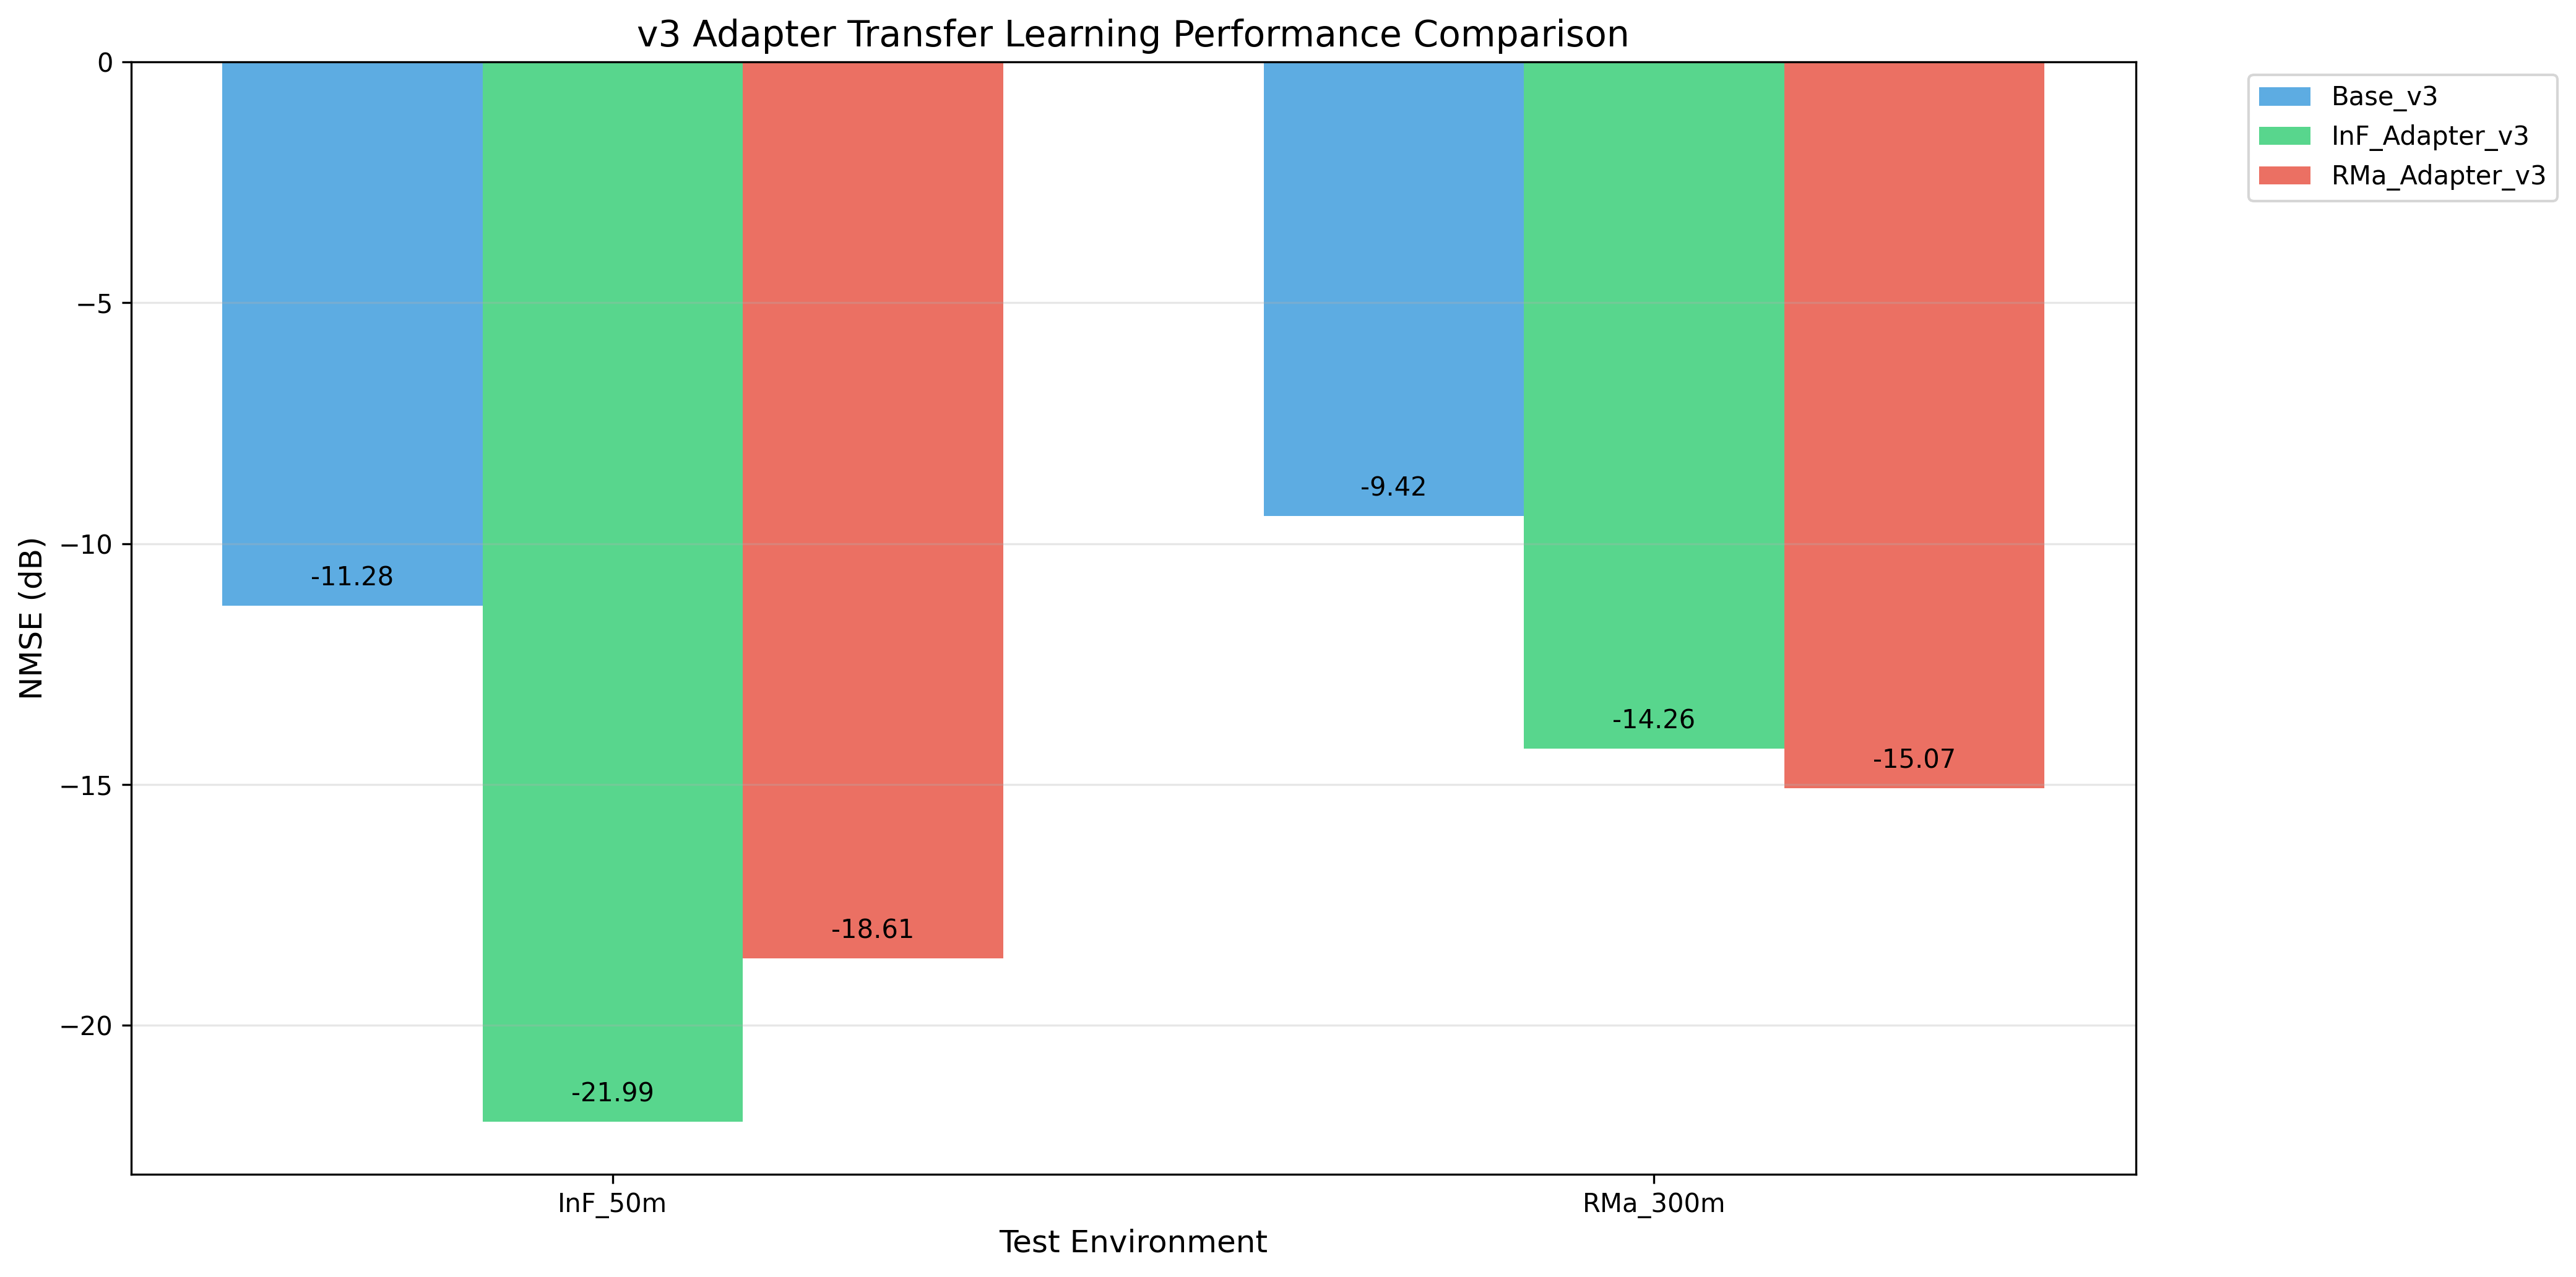

Write Python code to recreate this figure.
"""
v3 Adapter Performance Comparison Tool

이 코드는 v3 Adapter 모델들의 성능을 비교 분석하는 도구입니다.

주요 기능:
1. Base v3 모델과 Adapter 전이학습 모델들의 성능 비교
2. InF/RMa 환경별 Adapter 전이학습 효과 비교
3. 파라미터 효율성 분석 (Adapter 파라미터 vs 전체 파라미터)
4. v3 아키텍처의 Adapter 방식 전이학습 효과 시각화

테스트 대상 모델:
- Base_v3: v3 베이스 모델 (engine_v3.py로 학습)
- InF_Adapter_v3: Adapter로 InF 전이학습된 모델
- RMa_Adapter_v3: Adapter로 RMa 전이학습된 모델

출력:
- v3_adapter_comparison.png: 모든 v3 모델 성능 비교 차트
- v3_adapter_efficiency.png: Adapter 파라미터 효율성 분석 차트
"""

import torch
import numpy as np
from pathlib import Path
import matplotlib.pyplot as plt
from model.estimator_v3 import Estimator_v3

class V3AdapterTester:
    def __init__(self, device='cuda:0'):
        self.device = device
        
    def load_models(self):
        """학습된 v3 모델들 로드"""
        models = {}
        saved_model_dir = Path(__file__).parent / 'saved_model'
        
        # Base v3 모델 로드 (순수 Transformer, Adapter 제거됨)
        base_path = saved_model_dir / 'Large_estimator_v3_base_pure_transformer_test.pt'
        if base_path.exists():
            try:
                # 순수 Transformer는 state_dict로 저장되어 있음
                # 임시로 Estimator_v3 모델을 생성하고 state_dict 로드
                from model.estimator_v3 import Estimator_v3
                
                # 베이스 모델용 config (Adapter 없이 로드하기 위해 임시 설정)
                temp_base_model = Estimator_v3('config_transfer_v3_InF.yaml')
                
                # 순수 Transformer state_dict 로드
                pure_state_dict = torch.load(base_path, map_location=self.device)
                
                # 순수 Transformer 부분만 로드 (strict=False로 Adapter 무시)
                temp_base_model.load_state_dict(pure_state_dict, strict=False)
                temp_base_model.to(self.device)
                temp_base_model.eval()
                
                models['Base_v3'] = temp_base_model
                print("[OK] Loaded Base_v3 (Pure Transformer)")
            except Exception as e:
                print(f"[ERROR] Failed to load Base_v3: {e}")
        else:
            print("[WARNING] Large_estimator_v3_base_pure_transformer_test.pt not found")
            print("[INFO] Run extract_pure_transformer_v3.py first to extract the base model")
            
        # InF Adapter 모델 로드
        inf_adapter_path = saved_model_dir / 'Large_estimator_v3_to_InF_adapter_test_bottleneck10.pt'
        if inf_adapter_path.exists():
            try:
                # Adapter 모델은 state_dict로 저장되므로, 모델 구조를 만들고 로드
                from Transfer_v3_InF import TransferLearningEngine
                transfer_engine = TransferLearningEngine('config_transfer_v3_InF.yaml')
                transfer_engine.load_model()
                
                # 학습된 Adapter 가중치 로드
                adapter_state_dict = torch.load(inf_adapter_path, map_location=self.device)
                transfer_engine._estimator.load_state_dict(adapter_state_dict)
                transfer_engine._estimator.eval()
                
                models['InF_Adapter_v3'] = transfer_engine._estimator
                print("[OK] Loaded InF_Adapter_v3 (Transfer_v3_InF trained)")
                
                # Adapter 파라미터 수 확인
                adapter_params = sum(p.numel() for n, p in transfer_engine._estimator.named_parameters() 
                                   if p.requires_grad and 'adapter' in n)
                total_params = sum(p.numel() for p in transfer_engine._estimator.parameters())
                
                print(f"[INFO] InF Adapter parameters: {adapter_params:,}")
                print(f"[INFO] Total parameters: {total_params:,}")
                print(f"[INFO] Adapter ratio: {adapter_params/total_params:.1%}")
                
            except Exception as e:
                print(f"[ERROR] Failed to load InF_Adapter_v3: {e}")
        else:
            print("[WARNING] Large_estimator_v3_to_InF_adapter.pt not found")
            print("[INFO] Run Transfer_v3_InF.py first to train the InF adapter model")
            
        # RMa Adapter 모델 로드
        rma_adapter_path = saved_model_dir / 'Large_estimator_v3_to_RMa_adapter_test_bottleneck10.pt'
        if rma_adapter_path.exists():
            try:
                # Adapter 모델은 state_dict로 저장되므로, 모델 구조를 만들고 로드
                from Transfer_v3_RMa import TransferLearningEngine
                transfer_engine = TransferLearningEngine('config_transfer_v3_RMa.yaml')
                transfer_engine.load_model()
                
                # 학습된 Adapter 가중치 로드
                adapter_state_dict = torch.load(rma_adapter_path, map_location=self.device)
                transfer_engine._estimator.load_state_dict(adapter_state_dict)
                transfer_engine._estimator.eval()
                
                models['RMa_Adapter_v3'] = transfer_engine._estimator
                print("[OK] Loaded RMa_Adapter_v3 (Transfer_v3_RMa trained)")
                
                # Adapter 파라미터 수 확인
                adapter_params = sum(p.numel() for n, p in transfer_engine._estimator.named_parameters() 
                                   if p.requires_grad and 'adapter' in n)
                total_params = sum(p.numel() for p in transfer_engine._estimator.parameters())
                
                print(f"[INFO] RMa Adapter parameters: {adapter_params:,}")
                print(f"[INFO] Total parameters: {total_params:,}")
                print(f"[INFO] Adapter ratio: {adapter_params/total_params:.1%}")
                
            except Exception as e:
                print(f"[ERROR] Failed to load RMa_Adapter_v3: {e}")
        else:
            print("[WARNING] Large_estimator_v3_to_RMa_adapter.pt not found")
            print("[INFO] Run Transfer_v3_RMa.py first to train the RMa adapter model")
            
        return models
    
    def load_test_data(self):
        """실제 데이터셋 생성하여 테스트 데이터 생성"""
        from dataset import get_dataset_and_dataloader
        datasets = {}
        
        # InF 테스트 데이터 생성
        inf_params = {
            'channel_type': ["InF_Los", "InF_Nlos"],
            'batch_size': 8,
            'noise_spectral_density': -174.0,
            'subcarrier_spacing': 120.0,
            'transmit_power': 30.0,
            'distance_range': [40.0, 60.0],  # InF 거리 범위
            'carrier_freq': 28.0,
            'mod_order': 64,
            'ref_conf_dict': {'dmrs': (0, 3072, 6)},
            'fft_size': 4096,
            'num_guard_subcarriers': 1024,
            'num_symbol': 14,
            'cp_length': 590,
            'max_random_tap_delay_cp_proportion': 0.2,
            'rnd_seed': 0,
            'num_workers': 0,
            'is_phase_noise': False,
            'is_channel': True,
            'is_noise': True
        }
        
        try:
            inf_dataset, inf_dataloader = get_dataset_and_dataloader(params=inf_params)
            # 첫 번째 배치만 사용
            for data in inf_dataloader:
                rx_signal = data['ref_comp_rx_signal']
                true_channel = data['ch_freq']
                
                # 복소수를 실수/허수 분리
                rx_signal = np.stack((np.real(rx_signal), np.imag(rx_signal)), axis=-1)
                true_channel = np.stack((np.real(true_channel), np.imag(true_channel)), axis=-1)
                
                datasets['InF_50m'] = {
                    'input': torch.tensor(rx_signal, dtype=torch.float32).to(self.device),
                    'true': torch.tensor(true_channel, dtype=torch.float32).to(self.device)
                }
                print(f"[OK] Generated test dataset: InF_50m")
                break
        except Exception as e:
            print(f"[ERROR] Failed to generate InF test data: {e}")
            
        # RMa 테스트 데이터 생성  
        rma_params = {
            'channel_type': ["RMa_Los"],
            'batch_size': 8,
            'noise_spectral_density': -174.0,
            'subcarrier_spacing': 120.0,
            'transmit_power': 30.0,
            'distance_range': [300.0, 500.0],  # RMa 거리 범위
            'carrier_freq': 28.0,
            'mod_order': 64,
            'ref_conf_dict': {'dmrs': (0, 3072, 6)},
            'fft_size': 4096,
            'num_guard_subcarriers': 1024,
            'num_symbol': 14,
            'cp_length': 590,
            'max_random_tap_delay_cp_proportion': 0.2,
            'rnd_seed': 0,
            'num_workers': 0,
            'is_phase_noise': False,
            'is_channel': True,
            'is_noise': True
        }
        
        try:
            rma_dataset, rma_dataloader = get_dataset_and_dataloader(params=rma_params)
            # 첫 번째 배치만 사용
            for data in rma_dataloader:
                rx_signal = data['ref_comp_rx_signal']
                true_channel = data['ch_freq']
                
                # 복소수를 실수/허수 분리
                rx_signal = np.stack((np.real(rx_signal), np.imag(rx_signal)), axis=-1)
                true_channel = np.stack((np.real(true_channel), np.imag(true_channel)), axis=-1)
                
                datasets['RMa_300m'] = {
                    'input': torch.tensor(rx_signal, dtype=torch.float32).to(self.device),
                    'true': torch.tensor(true_channel, dtype=torch.float32).to(self.device)
                }
                print(f"[OK] Generated test dataset: RMa_300m")
                break
        except Exception as e:
            print(f"[ERROR] Failed to generate RMa test data: {e}")
                
        return datasets
    
    def evaluate_model(self, model, test_data):
        """모델 성능 평가 (NMSE 계산)"""
        with torch.no_grad():
            input_signal = test_data['input']
            true_channel = test_data['true']
            
            # 모델 추론
            estimated_channel, _ = model(input_signal)
            
            # NMSE 계산
            mse = torch.mean(torch.square(true_channel - estimated_channel))
            var = torch.mean(torch.square(true_channel))
            nmse = mse / var
            nmse_db = 10 * torch.log10(nmse)
            
            return nmse_db.item()
    
    def run_comparison(self):
        """v3 모델들 성능 비교 실행"""
        print("=" * 60)
        print("v3 Adapter Performance Comparison Started")
        print("=" * 60)
        
        # 모델 로드
        print("\nLoading v3 models...")
        models = self.load_models()
        
        if not models:
            print("[ERROR] No models loaded. Please train models first.")
            return
        
        # 테스트 데이터 로드
        print("\nLoading test datasets...")
        datasets = self.load_test_data()
        
        if not datasets:
            print("[ERROR] No test data found. Please prepare test data.")
            return
        
        # 성능 평가
        print("\nEvaluating model performance...")
        results = {}
        
        for model_name, model in models.items():
            results[model_name] = {}
            print(f"\nTesting {model_name}:")
            
            for dataset_name, test_data in datasets.items():
                try:
                    nmse_db = self.evaluate_model(model, test_data)
                    results[model_name][dataset_name] = nmse_db
                    print(f"  {dataset_name}: {nmse_db:.2f} dB")
                except Exception as e:
                    print(f"  {dataset_name}: ERROR - {e}")
                    results[model_name][dataset_name] = float('inf')
        
        # 결과 시각화
        print("\nGenerating comparison charts...")
        self.plot_results(results)
        
        # 요약 출력
        print("\n" + "=" * 60)
        print("v3 Adapter Performance Summary")
        print("=" * 60)
        for model_name, model_results in results.items():
            print(f"\n{model_name}:")
            for dataset_name, nmse_db in model_results.items():
                if nmse_db != float('inf'):
                    print(f"  {dataset_name}: {nmse_db:.2f} dB")
                else:
                    print(f"  {dataset_name}: ERROR")
        
        print("\nv3 Adapter comparison completed!")
        return results
    
    def plot_results(self, results):
        """결과 시각화 - v4 스타일과 동일하게"""
        # 데이터 준비
        model_names = list(results.keys())
        datasets = ['InF_50m', 'RMa_300m']
        
        # 첫 번째 플롯: 전체 모델 성능 비교
        plt.figure(figsize=(14, 7))
        
        bar_width = 0.25
        x_positions = np.arange(len(datasets))
        
        colors = ['#3498db', '#2ecc71', '#e74c3c', '#f39c12', '#9b59b6']
        
        for i, model in enumerate(model_names):
            values = []
            for dataset in datasets:
                value = results[model].get(dataset, np.nan)
                values.append(value)
            
            # NaN이 아닌 값만 플롯
            valid_values = []
            valid_positions = []
            for j, val in enumerate(values):
                if not np.isnan(val):
                    valid_values.append(val)
                    valid_positions.append(x_positions[j] + i * bar_width)
            
            if valid_values:
                bars = plt.bar(valid_positions, valid_values, bar_width, 
                              label=model, color=colors[i % len(colors)], alpha=0.8)
                
                # 막대 위에 값 표시
                for bar, val in zip(bars, valid_values):
                    plt.text(bar.get_x() + bar.get_width()/2., val + 0.3,
                            f'{val:.2f}', ha='center', va='bottom', fontsize=10)
        
        plt.xlabel('Test Environment', fontsize=12)
        plt.ylabel('NMSE (dB)', fontsize=12)
        plt.title('v3 Adapter Transfer Learning Performance Comparison', fontsize=14)
        plt.xticks(x_positions + bar_width, datasets)
        plt.legend(bbox_to_anchor=(1.05, 1), loc='upper left')
        plt.grid(True, axis='y', alpha=0.3)
        plt.tight_layout()
        
        # 첫 번째 플롯 저장
        save_path = 'v3_adapter_comparison.png'
        plt.savefig(save_path, dpi=300, bbox_inches='tight')
        print(f"[OK] Saved {save_path}")
        plt.show()
        
        # 두 번째 플롯: 개선도 비교 (베이스 모델 대비)
        if 'Base_v3' in results:
            plt.figure(figsize=(12, 6))
            
            improvements = []
            model_labels = []
            
            for dataset in datasets:
                base_nmse = results['Base_v3'].get(dataset, np.nan)
                
                for model_name in model_names:
                    if 'Adapter' in model_name and not np.isnan(base_nmse):
                        model_nmse = results[model_name].get(dataset, np.nan)
                        if not np.isnan(model_nmse):
                            improvement = base_nmse - model_nmse
                            improvements.append(improvement)
                            
                            # 모델 이름과 환경 조합
                            env_name = 'InF' if 'InF' in model_name else 'RMa'
                            model_labels.append(f'{dataset}\n({env_name} Adapter)')
            
            if improvements:
                x_pos = np.arange(len(improvements))
                colors_imp = ['#2ecc71' if imp > 0 else '#e74c3c' for imp in improvements]
                
                bars = plt.bar(x_pos, improvements, color=colors_imp, alpha=0.8)
                
                # 값 표시
                for bar, imp in zip(bars, improvements):
                    height = bar.get_height()
                    plt.text(bar.get_x() + bar.get_width()/2., 
                            height + 0.02 if height > 0 else height - 0.05,
                            f'{height:.2f}', ha='center', 
                            va='bottom' if height > 0 else 'top', fontsize=10)
                
                plt.xlabel('Dataset and Adapter Type', fontsize=12)
                plt.ylabel('NMSE Improvement vs Base (dB)', fontsize=12)
                plt.title('v3 Adapter Performance Improvement\n(Compared to Base Model)', fontsize=14)
                plt.xticks(x_pos, model_labels)
                plt.grid(True, axis='y', alpha=0.3)
                plt.axhline(y=0, color='black', linestyle='--', alpha=0.5)
                plt.tight_layout()
                
                # 두 번째 플롯 저장
                save_path_imp = 'v3_adapter_improvement.png'
                plt.savefig(save_path_imp, dpi=300, bbox_inches='tight')
                print(f"[OK] Saved {save_path_imp}")
                plt.show()

def main():
    tester = V3AdapterTester()
    results = tester.run_comparison()
    return results

if __name__ == "__main__":
    main()